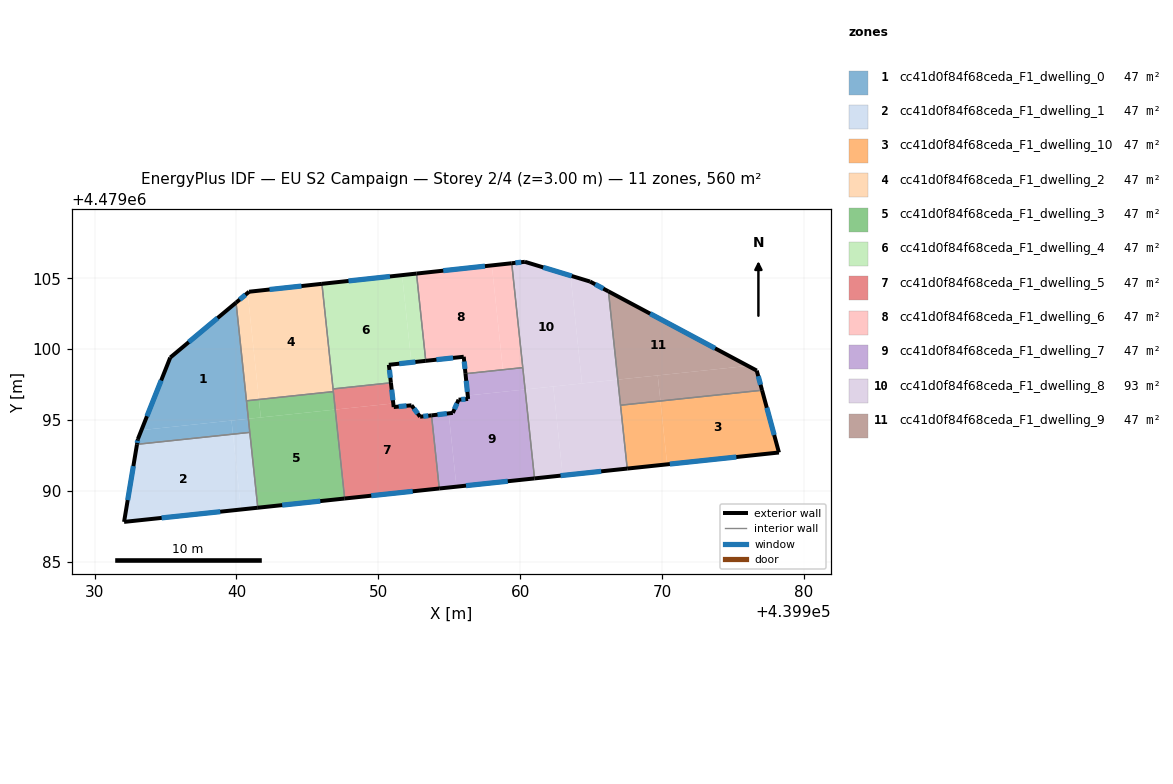
=== STOREY PLAN SPEC (per zone: floor XY polygon, exterior-wall plan segments, windows/doors) ===
zone 1: cc41d0f84f68ceda_F1_dwelling_0  (46.7 m²)
  floor: (439940.84, 4479095.09) (439939.97, 4479103.28) (439935.33, 4479099.41) (439933.30, 4479094.29)
  floor: (439939.75, 4479094.01) (439939.65, 4479094.97) (439933.30, 4479094.29) (439933.05, 4479093.66) (439932.99, 4479093.29)
  floor: (439940.94, 4479094.13) (439940.84, 4479095.09) (439939.65, 4479094.97) (439939.75, 4479094.01)
  exterior wall: (439933.05, 4479093.66) – (439935.33, 4479099.41)  [6.2 m]
    window: (439933.69, 4479095.27) – (439934.69, 4479097.79)  [3.6 m²]
  exterior wall: (439935.33, 4479099.41) – (439939.97, 4479103.28)  [6.0 m]
    window: (439936.64, 4479100.50) – (439938.67, 4479102.19)  [3.5 m²]
  exterior wall: (439932.99, 4479093.29) – (439933.05, 4479093.66)  [0.4 m]
    window: (439933.01, 4479093.39) – (439933.03, 4479093.55)  [0.2 m²]
  interior walls: 3
zone 2: cc41d0f84f68ceda_F1_dwelling_1  (46.7 m²)
  floor: (439940.32, 4479088.70) (439939.75, 4479094.01) (439932.99, 4479093.29) (439932.08, 4479087.82)
  floor: (439941.51, 4479088.82) (439940.94, 4479094.13) (439939.75, 4479094.01) (439940.32, 4479088.70)
  exterior wall: (439941.51, 4479088.82) – (439932.08, 4479087.82)  [9.5 m]
    window: (439938.86, 4479088.54) – (439934.73, 4479088.10)  [5.5 m²]
  exterior wall: (439932.08, 4479087.82) – (439932.99, 4479093.29)  [5.5 m]
    window: (439932.33, 4479089.36) – (439932.73, 4479091.76)  [3.2 m²]
  interior walls: 2
zone 3: cc41d0f84f68ceda_F1_dwelling_10  (46.7 m²)
  floor: (439978.24, 4479092.71) (439977.05, 4479097.11) (439969.89, 4479096.35) (439970.36, 4479091.88)
  floor: (439970.36, 4479091.88) (439969.89, 4479096.35) (439967.08, 4479096.05) (439967.55, 4479091.58)
  exterior wall: (439977.05, 4479097.11) – (439978.24, 4479092.71)  [4.5 m]
    window: (439977.39, 4479095.87) – (439977.91, 4479093.95)  [2.6 m²]
  exterior wall: (439978.24, 4479092.71) – (439967.55, 4479091.58)  [10.8 m]
    window: (439975.24, 4479092.40) – (439970.55, 4479091.90)  [6.2 m²]
  interior walls: 2
zone 4: cc41d0f84f68ceda_F1_dwelling_2  (46.7 m²)
  floor: (439946.80, 4479097.01) (439945.99, 4479104.60) (439940.89, 4479104.05) (439940.79, 4479103.96) (439941.58, 4479096.45)
  floor: (439941.58, 4479096.45) (439940.79, 4479103.96) (439939.97, 4479103.28) (439940.71, 4479096.36)
  floor: (439946.83, 4479097.01) (439946.03, 4479104.61) (439945.99, 4479104.60) (439946.80, 4479097.01)
  exterior wall: (439939.97, 4479103.28) – (439940.89, 4479104.05)  [1.2 m]
    window: (439940.23, 4479103.50) – (439940.63, 4479103.83)  [0.7 m²]
  exterior wall: (439940.89, 4479104.05) – (439946.03, 4479104.61)  [5.2 m]
    window: (439942.33, 4479104.21) – (439944.58, 4479104.45)  [3.0 m²]
  interior walls: 4
zone 5: cc41d0f84f68ceda_F1_dwelling_3  (46.7 m²)
  floor: (439947.63, 4479089.47) (439946.97, 4479095.74) (439940.84, 4479095.09) (439941.51, 4479088.82)
  floor: (439946.93, 4479095.74) (439946.80, 4479097.01) (439941.58, 4479096.45) (439941.72, 4479095.19)
  floor: (439941.72, 4479095.19) (439941.58, 4479096.45) (439940.71, 4479096.36) (439940.84, 4479095.09)
  floor: (439946.97, 4479095.74) (439946.83, 4479097.01) (439946.80, 4479097.01) (439946.93, 4479095.74)
  exterior wall: (439947.63, 4479089.47) – (439941.51, 4479088.82)  [6.2 m]
    window: (439945.91, 4479089.29) – (439943.23, 4479089.01)  [3.5 m²]
  interior walls: 4
zone 6: cc41d0f84f68ceda_F1_dwelling_4  (46.7 m²)
  floor: (439950.89, 4479097.63) (439950.74, 4479098.90) (439952.33, 4479099.07) (439951.68, 4479105.22) (439946.03, 4479104.61) (439946.81, 4479097.20)
  floor: (439953.34, 4479099.18) (439952.69, 4479105.33) (439951.68, 4479105.22) (439952.33, 4479099.07)
  exterior wall: (439946.03, 4479104.61) – (439952.69, 4479105.33)  [6.7 m]
    window: (439947.90, 4479104.81) – (439950.82, 4479105.13)  [3.9 m²]
  exterior wall: (439953.34, 4479099.18) – (439950.74, 4479098.90)  [2.6 m]
    window: (439952.61, 4479099.10) – (439951.47, 4479098.98)  [1.5 m²]
  exterior wall: (439950.74, 4479098.90) – (439950.89, 4479097.63)  [1.3 m]
    window: (439950.78, 4479098.54) – (439950.85, 4479097.99)  [0.7 m²]
  interior walls: 3
zone 7: cc41d0f84f68ceda_F1_dwelling_5  (46.7 m²)
  floor: (439954.30, 4479090.18) (439953.75, 4479095.33) (439952.95, 4479095.24) (439952.34, 4479096.04) (439951.09, 4479095.92) (439951.06, 4479096.17) (439947.02, 4479095.75) (439947.68, 4479089.48)
  floor: (439951.06, 4479096.17) (439950.89, 4479097.63) (439946.81, 4479097.20) (439946.97, 4479095.74) (439947.02, 4479095.75)
  floor: (439947.68, 4479089.48) (439947.02, 4479095.75) (439946.97, 4479095.74) (439947.63, 4479089.47)
  exterior wall: (439952.95, 4479095.24) – (439953.75, 4479095.33)  [0.8 m]
    window: (439953.17, 4479095.26) – (439953.53, 4479095.31)  [0.5 m²]
  exterior wall: (439954.30, 4479090.18) – (439947.63, 4479089.47)  [6.7 m]
    window: (439952.43, 4479089.98) – (439949.50, 4479089.67)  [3.9 m²]
  exterior wall: (439950.89, 4479097.63) – (439951.09, 4479095.92)  [1.7 m]
    window: (439950.94, 4479097.15) – (439951.03, 4479096.40)  [1.0 m²]
  exterior wall: (439951.09, 4479095.92) – (439952.34, 4479096.04)  [1.3 m]
    window: (439951.44, 4479095.95) – (439951.99, 4479096.01)  [0.7 m²]
  exterior wall: (439952.34, 4479096.04) – (439952.95, 4479095.24)  [1.0 m]
    window: (439952.51, 4479095.82) – (439952.78, 4479095.46)  [0.6 m²]
  interior walls: 4
zone 8: cc41d0f84f68ceda_F1_dwelling_6  (46.7 m²)
  floor: (439958.78, 4479098.55) (439958.00, 4479105.91) (439952.69, 4479105.33) (439953.34, 4479099.18) (439956.02, 4479099.46) (439956.15, 4479098.27)
  floor: (439960.18, 4479098.70) (439959.41, 4479106.06) (439958.00, 4479105.91) (439958.78, 4479098.55)
  exterior wall: (439956.02, 4479099.46) – (439953.34, 4479099.18)  [2.7 m]
    window: (439955.27, 4479099.38) – (439954.10, 4479099.26)  [1.6 m²]
  exterior wall: (439952.69, 4479105.33) – (439959.41, 4479106.06)  [6.8 m]
    window: (439954.58, 4479105.53) – (439957.52, 4479105.85)  [3.9 m²]
  exterior wall: (439956.15, 4479098.27) – (439956.02, 4479099.46)  [1.2 m]
    window: (439956.11, 4479098.61) – (439956.06, 4479099.13)  [0.7 m²]
  interior walls: 3
zone 9: cc41d0f84f68ceda_F1_dwelling_7  (46.7 m²)
  floor: (439961.01, 4479090.89) (439960.35, 4479097.16) (439956.30, 4479096.73) (439956.33, 4479096.49) (439955.66, 4479096.44) (439955.25, 4479095.51) (439954.96, 4479095.47) (439955.51, 4479090.31)
  floor: (439961.01, 4479090.89) (439960.18, 4479098.70) (439956.15, 4479098.27) (439956.33, 4479096.49) (439956.30, 4479096.73) (439960.35, 4479097.16)
  floor: (439955.51, 4479090.31) (439954.96, 4479095.47) (439953.75, 4479095.33) (439954.30, 4479090.18)
  exterior wall: (439953.75, 4479095.33) – (439955.25, 4479095.51)  [1.5 m]
    window: (439954.17, 4479095.38) – (439954.83, 4479095.46)  [0.9 m²]
  exterior wall: (439955.25, 4479095.51) – (439955.66, 4479096.44)  [1.0 m]
    window: (439955.37, 4479095.77) – (439955.54, 4479096.18)  [0.6 m²]
  exterior wall: (439955.66, 4479096.44) – (439956.33, 4479096.49)  [0.7 m]
    window: (439955.85, 4479096.45) – (439956.14, 4479096.47)  [0.4 m²]
  exterior wall: (439956.33, 4479096.49) – (439956.15, 4479098.27)  [1.8 m]
    window: (439956.28, 4479096.99) – (439956.20, 4479097.77)  [1.0 m²]
  exterior wall: (439961.01, 4479090.89) – (439954.30, 4479090.18)  [6.8 m]
    window: (439959.13, 4479090.69) – (439956.18, 4479090.38)  [3.9 m²]
  interior walls: 3
zone 10: cc41d0f84f68ceda_F1_dwelling_8  (93.4 m²)
  floor: (439964.36, 4479097.58) (439963.55, 4479105.18) (439960.33, 4479106.16) (439959.41, 4479106.06) (439960.35, 4479097.16)
  floor: (439967.55, 4479091.58) (439966.88, 4479097.85) (439962.34, 4479097.37) (439963.00, 4479091.10)
  floor: (439966.88, 4479097.85) (439966.22, 4479104.07) (439964.93, 4479104.77) (439963.55, 4479105.18) (439964.36, 4479097.58)
  floor: (439963.00, 4479091.10) (439962.34, 4479097.37) (439960.35, 4479097.16) (439961.01, 4479090.89)
  exterior wall: (439967.55, 4479091.58) – (439961.01, 4479090.89)  [6.6 m]
    window: (439965.71, 4479091.39) – (439962.85, 4479091.08)  [3.8 m²]
  exterior wall: (439959.41, 4479106.06) – (439960.33, 4479106.16)  [0.9 m]
    window: (439959.67, 4479106.09) – (439960.07, 4479106.13)  [0.5 m²]
  exterior wall: (439960.33, 4479106.16) – (439964.93, 4479104.77)  [4.8 m]
    window: (439961.62, 4479105.77) – (439963.64, 4479105.16)  [2.8 m²]
  exterior wall: (439964.93, 4479104.77) – (439966.22, 4479104.07)  [1.5 m]
    window: (439965.29, 4479104.57) – (439965.86, 4479104.27)  [0.8 m²]
  interior walls: 4
zone 11: cc41d0f84f68ceda_F1_dwelling_9  (46.7 m²)
  floor: (439976.05, 4479098.82) (439966.22, 4479104.07) (439966.88, 4479097.85)
  floor: (439977.05, 4479097.11) (439976.68, 4479098.49) (439976.05, 4479098.82) (439969.70, 4479098.15) (439969.89, 4479096.35)
  floor: (439969.89, 4479096.35) (439969.70, 4479098.15) (439966.88, 4479097.85) (439967.08, 4479096.05)
  exterior wall: (439966.22, 4479104.07) – (439976.68, 4479098.49)  [11.9 m]
    window: (439969.16, 4479102.50) – (439973.74, 4479100.06)  [6.8 m²]
  exterior wall: (439976.68, 4479098.49) – (439977.05, 4479097.11)  [1.4 m]
    window: (439976.78, 4479098.10) – (439976.95, 4479097.49)  [0.8 m²]
  interior walls: 2

=== DERIVED (storey summary) ===
Building: EU S2 Campaign
Storey: 2 of 4  (floor level z = 3.00 m)
Storey gross floor area: 560.1 m²
Zones on this storey: 11
  - cc41d0f84f68ceda_F1_dwelling_0: floor 46.7 m²; exterior wall 12.6 m (37.8 m²); 3 window(s) 7.3 m²; WWR 19.2%
  - cc41d0f84f68ceda_F1_dwelling_1: floor 46.7 m²; exterior wall 15.0 m (45.1 m²); 2 window(s) 8.7 m²; WWR 19.2%
  - cc41d0f84f68ceda_F1_dwelling_10: floor 46.7 m²; exterior wall 15.3 m (45.9 m²); 2 window(s) 8.8 m²; WWR 19.2%
  - cc41d0f84f68ceda_F1_dwelling_2: floor 46.7 m²; exterior wall 6.4 m (19.1 m²); 2 window(s) 3.7 m²; WWR 19.2%
  - cc41d0f84f68ceda_F1_dwelling_3: floor 46.7 m²; exterior wall 6.2 m (18.5 m²); 1 window(s) 3.5 m²; WWR 19.2%
  - cc41d0f84f68ceda_F1_dwelling_4: floor 46.7 m²; exterior wall 10.6 m (31.8 m²); 3 window(s) 6.1 m²; WWR 19.2%
  - cc41d0f84f68ceda_F1_dwelling_5: floor 46.7 m²; exterior wall 11.5 m (34.5 m²); 5 window(s) 6.6 m²; WWR 19.2%
  - cc41d0f84f68ceda_F1_dwelling_6: floor 46.7 m²; exterior wall 10.6 m (31.9 m²); 3 window(s) 6.1 m²; WWR 19.2%
  - cc41d0f84f68ceda_F1_dwelling_7: floor 46.7 m²; exterior wall 11.7 m (35.2 m²); 5 window(s) 6.8 m²; WWR 19.2%
  - cc41d0f84f68ceda_F1_dwelling_8: floor 93.4 m²; exterior wall 13.8 m (41.3 m²); 4 window(s) 7.9 m²; WWR 19.2%
  - cc41d0f84f68ceda_F1_dwelling_9: floor 46.7 m²; exterior wall 13.3 m (39.9 m²); 2 window(s) 7.7 m²; WWR 19.2%
Zone adjacency (shared interzone walls):
  - cc41d0f84f68ceda_F1_dwelling_0 ↔ cc41d0f84f68ceda_F1_dwelling_1
  - cc41d0f84f68ceda_F1_dwelling_0 ↔ cc41d0f84f68ceda_F1_dwelling_2
  - cc41d0f84f68ceda_F1_dwelling_0 ↔ cc41d0f84f68ceda_F1_dwelling_3
  - cc41d0f84f68ceda_F1_dwelling_1 ↔ cc41d0f84f68ceda_F1_dwelling_3
  - cc41d0f84f68ceda_F1_dwelling_10 ↔ cc41d0f84f68ceda_F1_dwelling_8
  - cc41d0f84f68ceda_F1_dwelling_10 ↔ cc41d0f84f68ceda_F1_dwelling_9
  - cc41d0f84f68ceda_F1_dwelling_2 ↔ cc41d0f84f68ceda_F1_dwelling_3
  - cc41d0f84f68ceda_F1_dwelling_2 ↔ cc41d0f84f68ceda_F1_dwelling_4
  - cc41d0f84f68ceda_F1_dwelling_2 ↔ cc41d0f84f68ceda_F1_dwelling_5
  - cc41d0f84f68ceda_F1_dwelling_3 ↔ cc41d0f84f68ceda_F1_dwelling_5
  - cc41d0f84f68ceda_F1_dwelling_4 ↔ cc41d0f84f68ceda_F1_dwelling_5
  - cc41d0f84f68ceda_F1_dwelling_4 ↔ cc41d0f84f68ceda_F1_dwelling_6
  - cc41d0f84f68ceda_F1_dwelling_5 ↔ cc41d0f84f68ceda_F1_dwelling_7
  - cc41d0f84f68ceda_F1_dwelling_6 ↔ cc41d0f84f68ceda_F1_dwelling_7
  - cc41d0f84f68ceda_F1_dwelling_6 ↔ cc41d0f84f68ceda_F1_dwelling_8
  - cc41d0f84f68ceda_F1_dwelling_7 ↔ cc41d0f84f68ceda_F1_dwelling_8
  - cc41d0f84f68ceda_F1_dwelling_8 ↔ cc41d0f84f68ceda_F1_dwelling_9